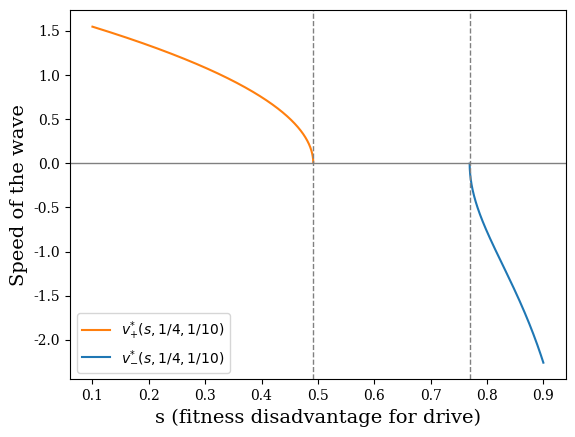

Here is the Python script that generated this plot:
#!/usr/bin/env python3
# -*- coding: utf-8 -*-
"""
Created on Thu Aug 25 22:37:57 2022

[redacted]
"""
import numpy as np
import matplotlib.pyplot as plt
label_size = 14
# Change font to serif
plt.rcParams.update({'font.family':'serif'})

c=0.75
h=0.1
s = np.linspace(0.1,0.9,100001)
s1 = c/(1-h*(1-c))
s2 = c/(2*c + h*(1-c))

fig, ax = plt.subplots()
ax.plot(s,2*np.sqrt(c*(1-2*s)-(1-c)*s*h),  '#ff7f0e', label=r'$v^{*}_{+}(s,1/4,1/10)$')
ax.plot(s,-2*np.sqrt((1-s*h)*(1-c)/(1-s)-1), '#1f77b4', label=r'$v^{*}_{-}(s,1/4,1/10)$')
plt.axhline(y=0,linewidth=1, color = "gray")   
plt.axvline(x=s1,linewidth=1, linestyle='--', color = "gray")   
plt.axvline(x=s2, linewidth=1, linestyle='--', color = "gray")  
ax.set(xlabel='s (fitness disadvantage for drive)', ylabel='Speed of the wave') 
ax.xaxis.label.set_size(label_size); ax.yaxis.label.set_size(label_size)      
plt.legend()
fig.savefig(f"speed.png", format='png')
plt.show()


print("zygote")
print("s1", c/(1-h*(1-c)))   
print("s2", c/(2*c + h*(1-c)))